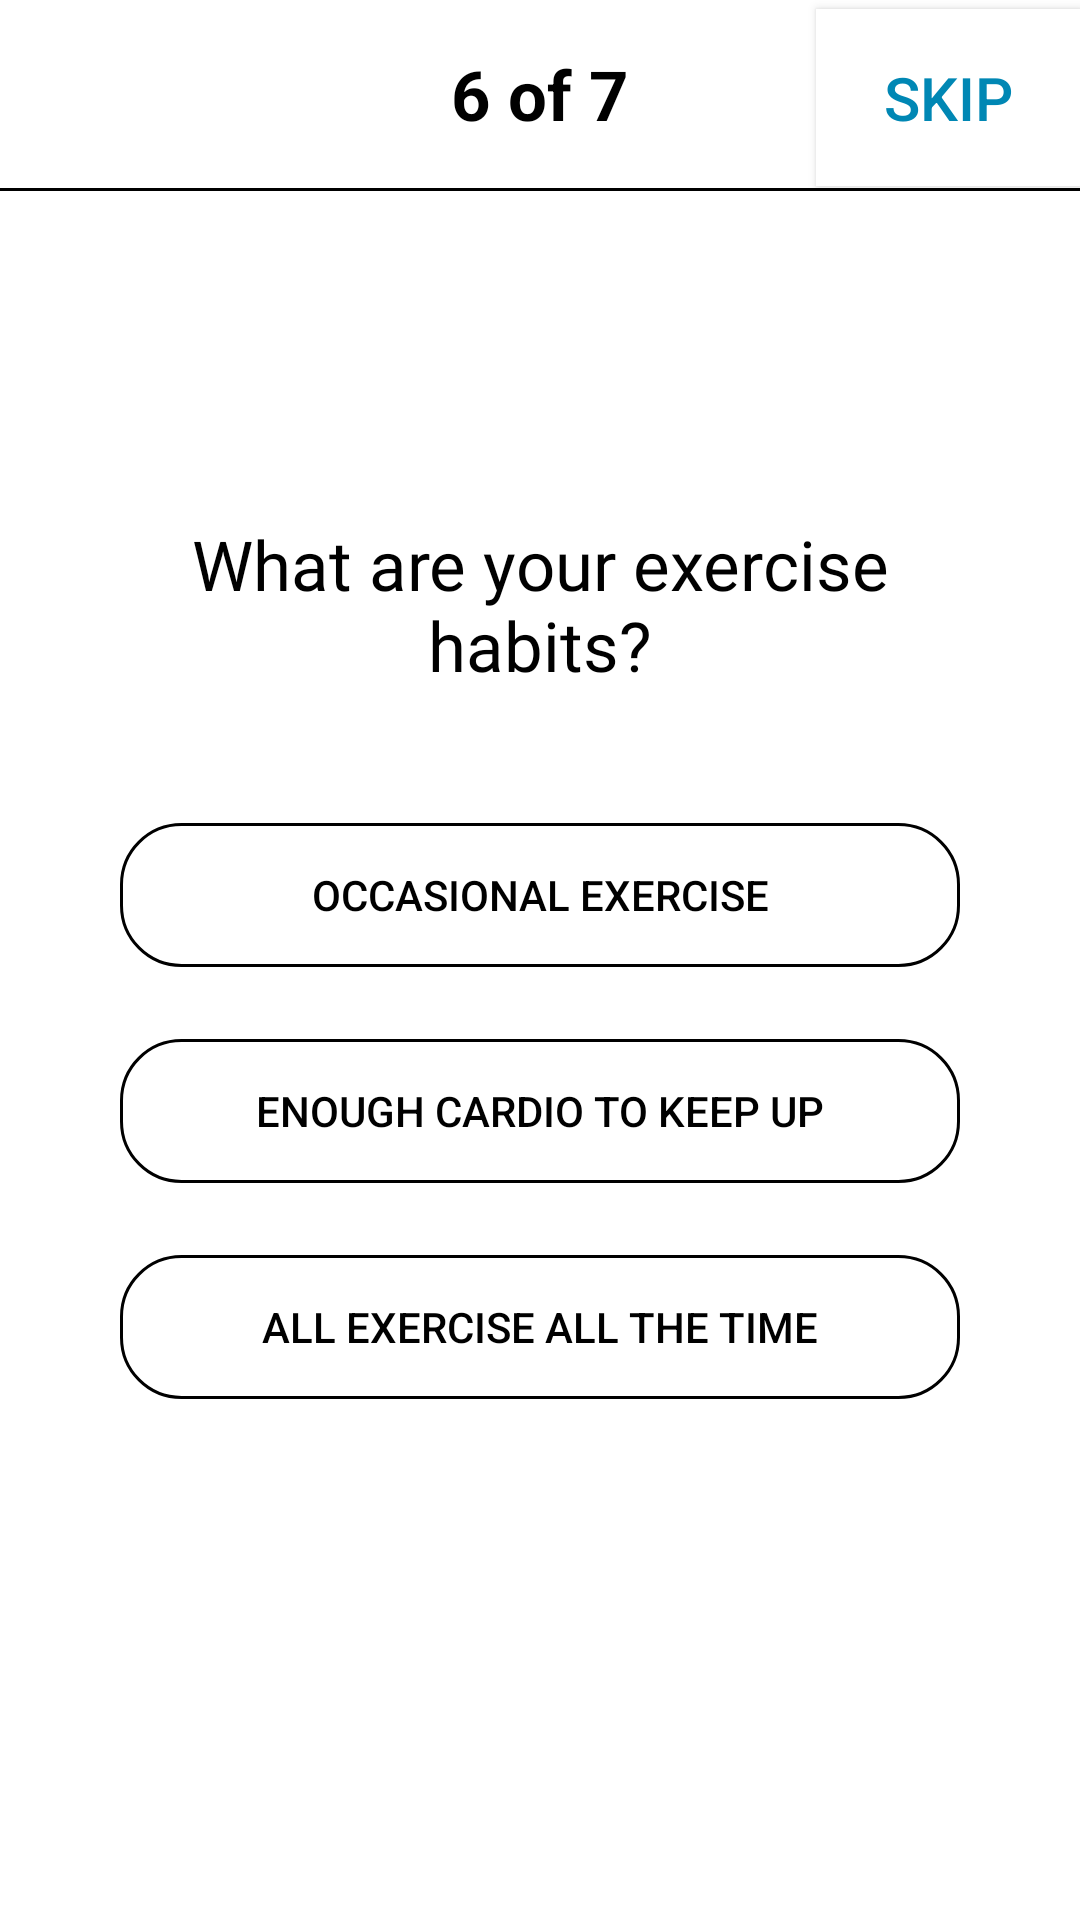

Here is an Android app screen rendered from its layout file. Give the layout XML and the strings, colors and styles it references.
<!-- AndroidManifest.xml: application theme Theme.HappnClone -->
<!-- res/layout/forth_exercise_main.xml -->
<?xml version="1.0" encoding="utf-8"?>
<LinearLayout xmlns:android="http://schemas.android.com/apk/res/android"
    android:layout_width="match_parent"
    xmlns:app="http://schemas.android.com/apk/res-auto"
    xmlns:tools="http://schemas.android.com/tools"
    android:orientation="vertical"
    android:background="@color/white"
    android:layout_height="match_parent"
    tools:context=".Quiz.Exercise_main">

    <RelativeLayout
        android:id="@+id/RelativeView"
        android:layout_width="match_parent"
        android:layout_height="wrap_content">


        <TextView
            android:id="@+id/edPages"
            android:layout_width="match_parent"
            android:layout_height="wrap_content"
            android:text="6 of 7"
            android:padding="16dp"
            android:gravity="center"
            android:textSize="23dp"
            android:textStyle="bold"
            android:textColor="@color/black">
        </TextView>


        <Button
            android:id="@+id/BtnSkipM"
            android:layout_width="wrap_content"
            android:layout_height="wrap_content"
            android:layout_alignParentEnd="true"
            android:layout_marginTop="3dp"
            android:background="@color/white"
            android:text="Skip"
            android:textSize="20dp"
            android:textColor="#0087b4"
            android:padding="16dp"
            android:layout_alignParentRight="true" />

    </RelativeLayout>
    <View
        android:id="@+id/vUnderLine"
        android:layout_below="@+id/RelativeView"
        android:layout_width="match_parent"
        android:layout_height="1dp"
        android:background="@color/black"/>


    <TextView
        android:id="@+id/TvMainEmoji"
        android:layout_width="match_parent"
        android:layout_height="wrap_content"
        android:layout_marginTop="90dp"
        app:drawableTopCompat="@drawable/biceps" />

    <TextView
        android:id="@+id/TvMainText"
        android:layout_width="match_parent"
        android:layout_height="wrap_content"
        android:text="What are your exercise habits?"
        android:textColor="@color/black"
        android:fontFamily="@font/cantora_one"
        android:textSize="23sp"
        android:layout_marginLeft="40dp"
        android:layout_marginRight="40dp"
        android:gravity="center"/>


    <Button
        android:id="@+id/BtnOneM"
        android:layout_width="match_parent"
        android:layout_height="wrap_content"
        android:background="@drawable/background_shape"
        android:text="Occasional exercise"
        android:textColor="@color/black"
        android:layout_marginTop="44dp"
        android:padding="12dp"
        android:layout_marginRight="40dp"
        android:layout_marginLeft="40dp"/>


    <Button
        android:id="@+id/BtnTwoM"
        android:layout_width="match_parent"
        android:layout_height="wrap_content"
        android:background="@drawable/background_shape"
        android:text="Enough cardio to keep up"
        android:padding="12dp"
        android:textColor="@color/black"
        android:layout_marginTop="24dp"
        android:layout_marginRight="40dp"
        android:layout_marginLeft="40dp"/>

    <Button
        android:id="@+id/BtnThreeM"
        android:layout_width="match_parent"
        android:layout_height="wrap_content"
        android:background="@drawable/background_shape"
        android:padding="12dp"
        android:text="All exercise all the time"
        android:textColor="@color/black"
        android:layout_marginTop="24dp"
        android:layout_marginRight="40dp"
        android:layout_marginLeft="40dp"/>




</LinearLayout>
<!-- resources referenced by this layout -->
<resources>
  <!-- drawable background_shape (drawable) -->
  <?xml version="1.0" encoding="utf-8"?>
  <shape xmlns:android="http://schemas.android.com/apk/res/android">
  
      <corners android:radius="20dp" />
      <stroke
          android:width="1dp"
          android:color="@color/black" />
  
  </shape>
  <style name="Theme.HappnClone" parent="Theme.AppCompat.DayNight.NoActionBar">
          
          <item name="colorPrimary">#0086B4</item>
          <item name="colorPrimaryVariant">#0086B4</item>
          <item name="colorOnPrimary">@color/white</item>
          
          <item name="colorSecondary">@color/teal_200</item>
          <item name="colorSecondaryVariant">@color/teal_700</item>
          <item name="colorOnSecondary">@color/black</item>
          
          <item name="android:statusBarColor" tools:targetApi="l">?attr/colorPrimaryVariant</item>
          
      </style>
  <!-- not gathered from this repository: default colours our renderer supplied (Android Studio template values) -->
  <color name="teal_200">#FF03DAC5</color>
  <color name="teal_700">#FF018786</color>
  <color name="black">#FF000000</color>
  <color name="white">#FFFFFFFF</color>
</resources>
